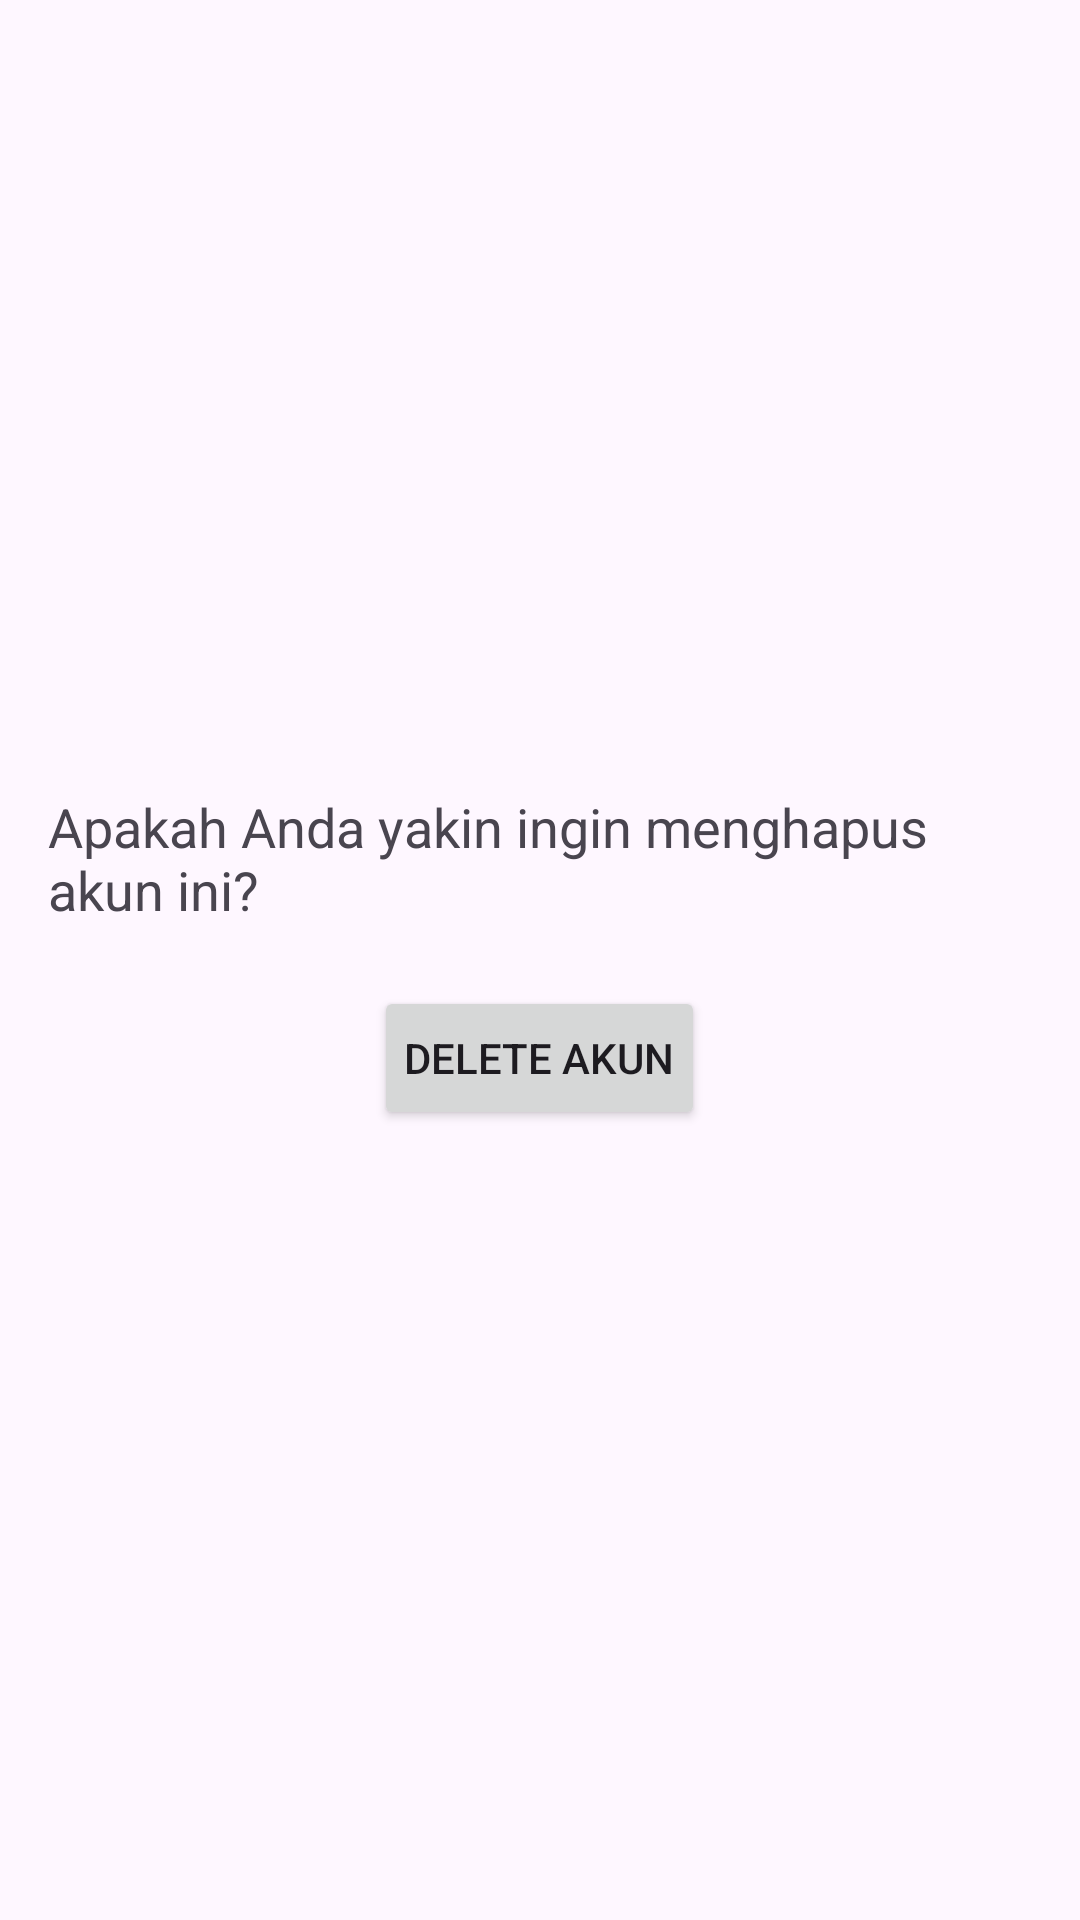

Write the Android layout XML for this screen, with the resource values it uses.
<!-- AndroidManifest.xml: application theme Theme.SavesTheKunti -->
<!-- res/layout/delete_layout.xml -->
<?xml version="1.0" encoding="utf-8"?>
<LinearLayout xmlns:android="http://schemas.android.com/apk/res/android"
    android:layout_width="match_parent"
    android:layout_height="match_parent"
    android:orientation="vertical"
    android:padding="16dp"
    android:gravity="center">

    <TextView
        android:layout_width="wrap_content"
        android:layout_height="wrap_content"
        android:text="Apakah Anda yakin ingin menghapus akun ini?"
        android:textSize="18sp"
        android:layout_marginBottom="20dp"/>

    <Button
        android:id="@+id/deleteButton"
        android:layout_width="wrap_content"
        android:layout_height="wrap_content"
        android:text="Delete Akun"
        android:padding="10dp"/>

</LinearLayout>
<!-- resources referenced by this layout -->
<resources>
  <style name="Theme.SavesTheKunti" parent="Base.Theme.SavesTheKunti" />
  <style name="Base.Theme.SavesTheKunti" parent="Theme.Material3.DayNight.NoActionBar">
          
          <item name="android:windowTranslucentStatus">true</item>
          <item name="android:windowTranslucentNavigation">true</item>
          <item name="android:statusBarColor">@android:color/transparent</item>
          <item name="android:navigationBarColor">@android:color/transparent</item>
          
      </style>
</resources>
